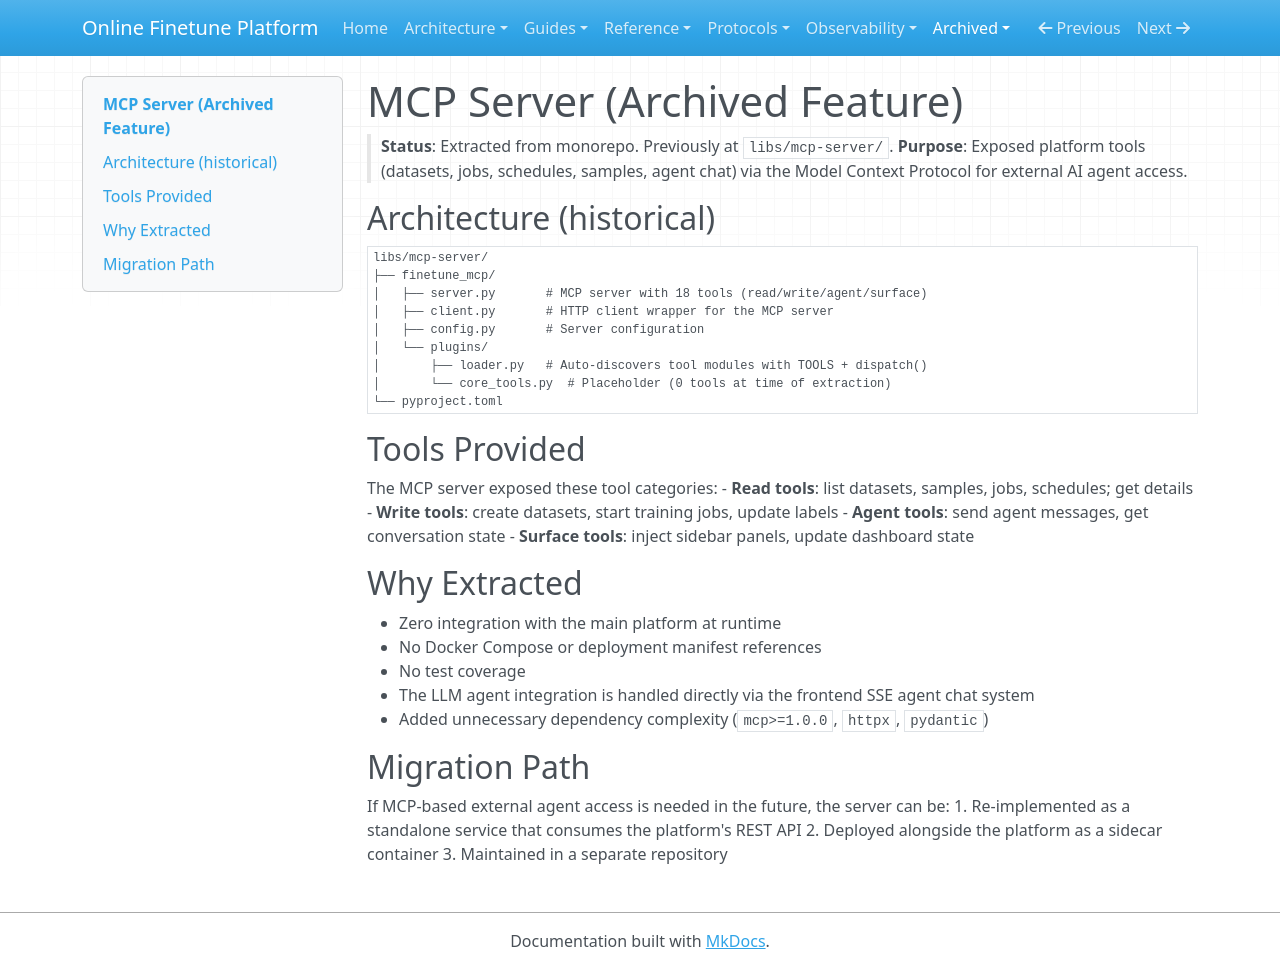

repository: teepoy/web-training-platform · page: archived/mcp-server/index.html · generator: mkdocs

# MCP Server (Archived Feature)

> **Status**: Extracted from monorepo. Previously at `libs/mcp-server/`.
> **Purpose**: Exposed platform tools (datasets, jobs, schedules, samples, agent chat) via the Model Context Protocol for external AI agent access.

## Architecture (historical)

```
libs/mcp-server/
├── finetune_mcp/
│   ├── server.py       # MCP server with 18 tools (read/write/agent/surface)
│   ├── client.py       # HTTP client wrapper for the MCP server
│   ├── config.py       # Server configuration
│   └── plugins/
│       ├── loader.py   # Auto-discovers tool modules with TOOLS + dispatch()
│       └── core_tools.py  # Placeholder (0 tools at time of extraction)
└── pyproject.toml
```

## Tools Provided

The MCP server exposed these tool categories:
- **Read tools**: list datasets, samples, jobs, schedules; get details
- **Write tools**: create datasets, start training jobs, update labels
- **Agent tools**: send agent messages, get conversation state
- **Surface tools**: inject sidebar panels, update dashboard state

## Why Extracted

- Zero integration with the main platform at runtime
- No Docker Compose or deployment manifest references
- No test coverage
- The LLM agent integration is handled directly via the frontend SSE agent chat system
- Added unnecessary dependency complexity (`mcp>=1.0.0`, `httpx`, `pydantic`)

## Migration Path

If MCP-based external agent access is needed in the future, the server can be:
1. Re-implemented as a standalone service that consumes the platform's REST API
2. Deployed alongside the platform as a sidecar container
3. Maintained in a separate repository
